Labelled photos from "squares", an image-classification folder in Jesushilson/ChessCam-AI. The possible labels are: black bishop, black king, black knight, black pawn, black queen, black rook, empty square, white bishop, white king, white knight, white pawn, white queen, white rook.

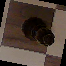
Label: black bishop

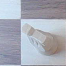
Label: white knight

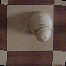
Label: white bishop

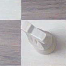
Label: white knight
